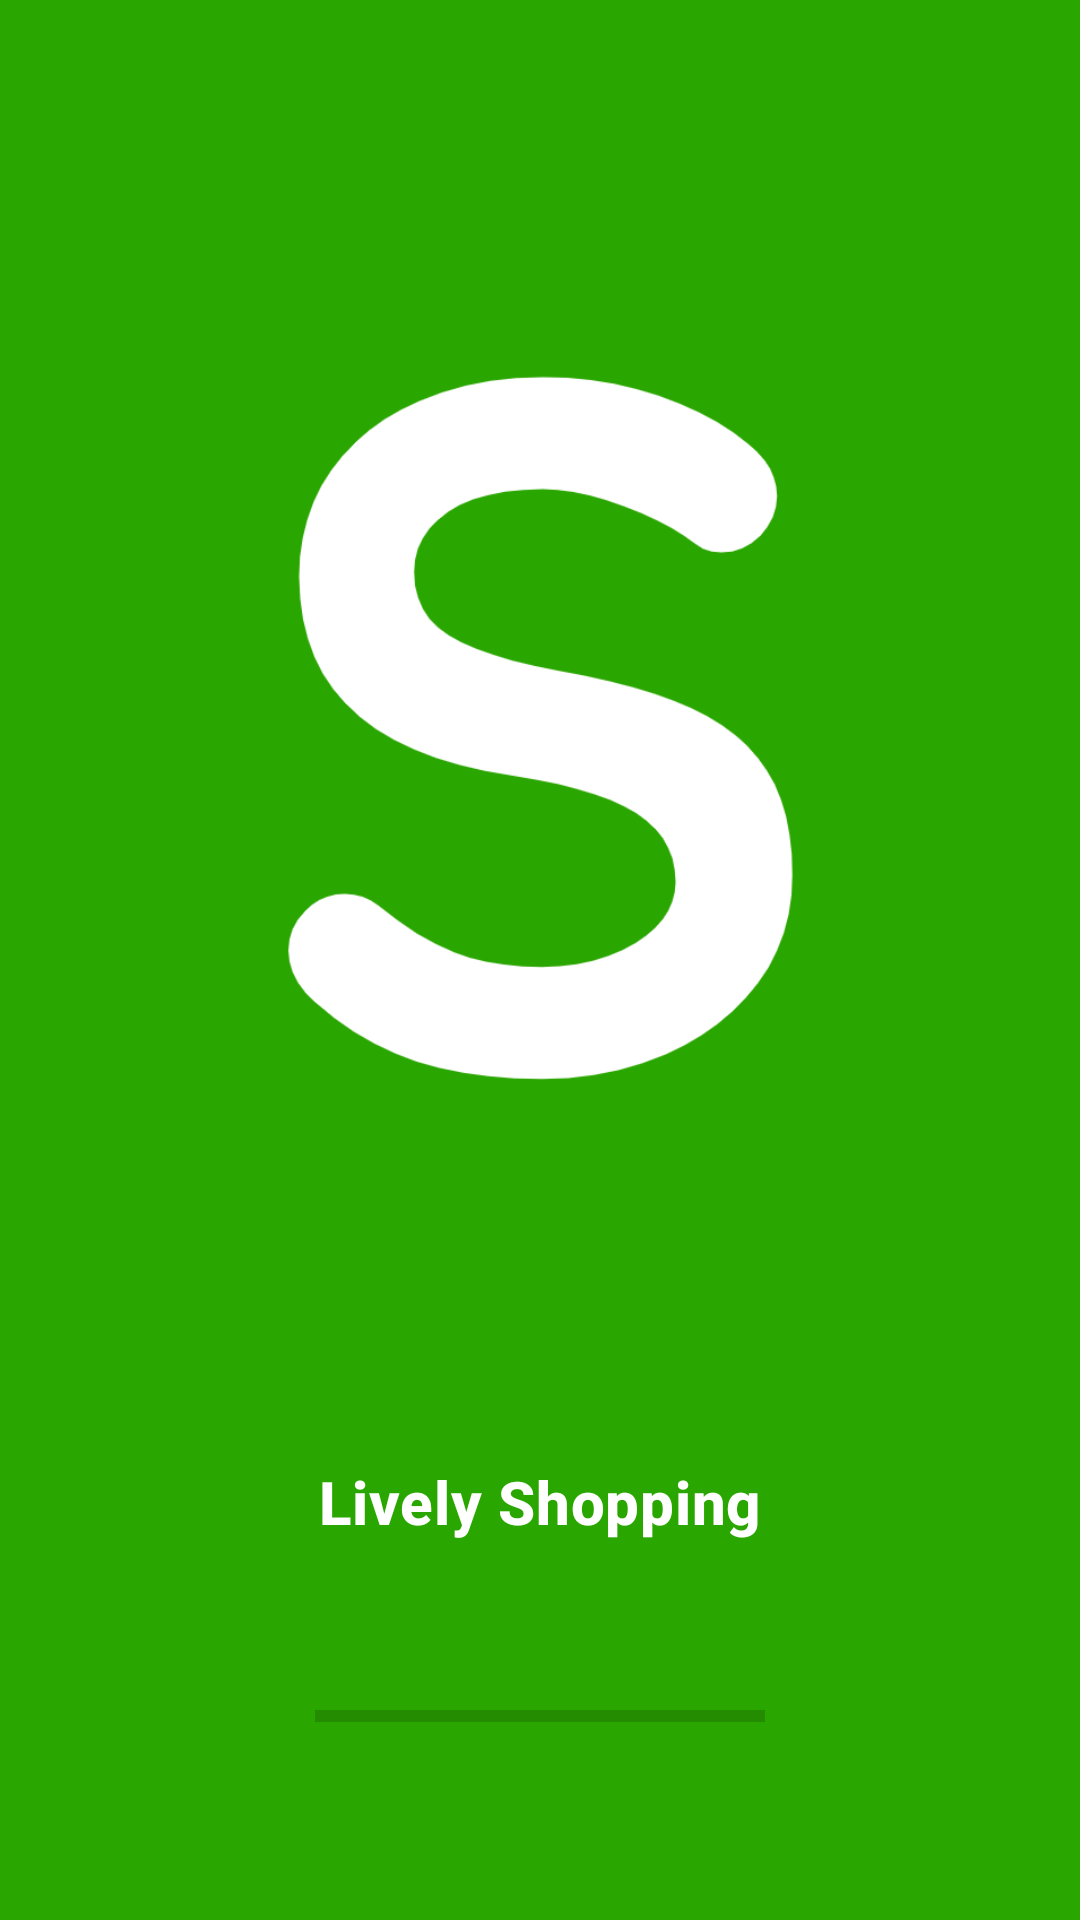

Write the Android layout XML for this screen, with the resource values it uses.
<!-- AndroidManifest.xml: application theme Theme.Shooply -->
<!-- res/layout/activity_splash.xml -->
<?xml version="1.0" encoding="utf-8"?>
<androidx.constraintlayout.widget.ConstraintLayout xmlns:android="http://schemas.android.com/apk/res/android"
    xmlns:app="http://schemas.android.com/apk/res-auto"
    xmlns:tools="http://schemas.android.com/tools"
    android:layout_width="match_parent"
    android:layout_height="match_parent"
    android:background="@color/theam_color"
    >

    <ImageView
        android:layout_width="match_parent"
        android:layout_height="0dp"
        android:scaleType="centerCrop"
        android:src="@drawable/logo"
        android:tint="@color/white"
        android:padding="40dp"
        app:layout_constraintBottom_toTopOf="@+id/linearLayout"
        app:layout_constraintEnd_toEndOf="parent"
        app:layout_constraintStart_toStartOf="parent"
        app:layout_constraintTop_toTopOf="parent" />

    <LinearLayout
        android:id="@+id/linearLayout"
        android:layout_width="match_parent"
        android:layout_height="wrap_content"
        android:layout_centerInParent="true"
        android:layout_marginBottom="60dp"
        android:gravity="center"
        android:orientation="vertical"
        app:layout_constraintBottom_toBottomOf="parent"
        app:layout_constraintEnd_toEndOf="parent"
        app:layout_constraintStart_toStartOf="parent">


        <TextView
            style="@style/TextAppearance.MaterialComponents.Headline6"
            android:layout_width="wrap_content"
            android:layout_height="wrap_content"
            android:text="Lively Shopping"
            android:textColor="@android:color/white"
            android:textStyle="bold" />

        <ProgressBar
            android:id="@+id/splashProgress"
            style="?android:attr/progressBarStyleHorizontal"
            android:layout_width="150dp"
            android:layout_height="wrap_content"
            android:layout_marginTop="50dp" />

    </LinearLayout>

</androidx.constraintlayout.widget.ConstraintLayout>
<!-- resources referenced by this layout -->
<resources>
  <color name="theam_color">#2AA601</color>
  <color name="white">#FFFFFFFF</color>
  <!-- drawable logo: png bitmap (drawable, 44483 bytes) -->
  <style name="Theme.Shooply" parent="Theme.MaterialComponents.DayNight.NoActionBar">
          
          <item name="colorPrimary">@color/purple_500</item>
          <item name="colorPrimaryVariant">@color/purple_700</item>
          <item name="colorOnPrimary">@color/white</item>
          
          <item name="colorSecondary">@color/teal_200</item>
          <item name="colorSecondaryVariant">@color/teal_700</item>
          <item name="colorOnSecondary">@color/black</item>
          
          <item name="android:statusBarColor" tools:targetApi="l">@color/theam_color</item>
          
      </style>
  <color name="purple_500">#FF6200EE</color>
  <color name="purple_700">#FF3700B3</color>
  <color name="teal_200">#FF03DAC5</color>
  <color name="teal_700">#FF018786</color>
  <color name="black">#FF000000</color>
</resources>
